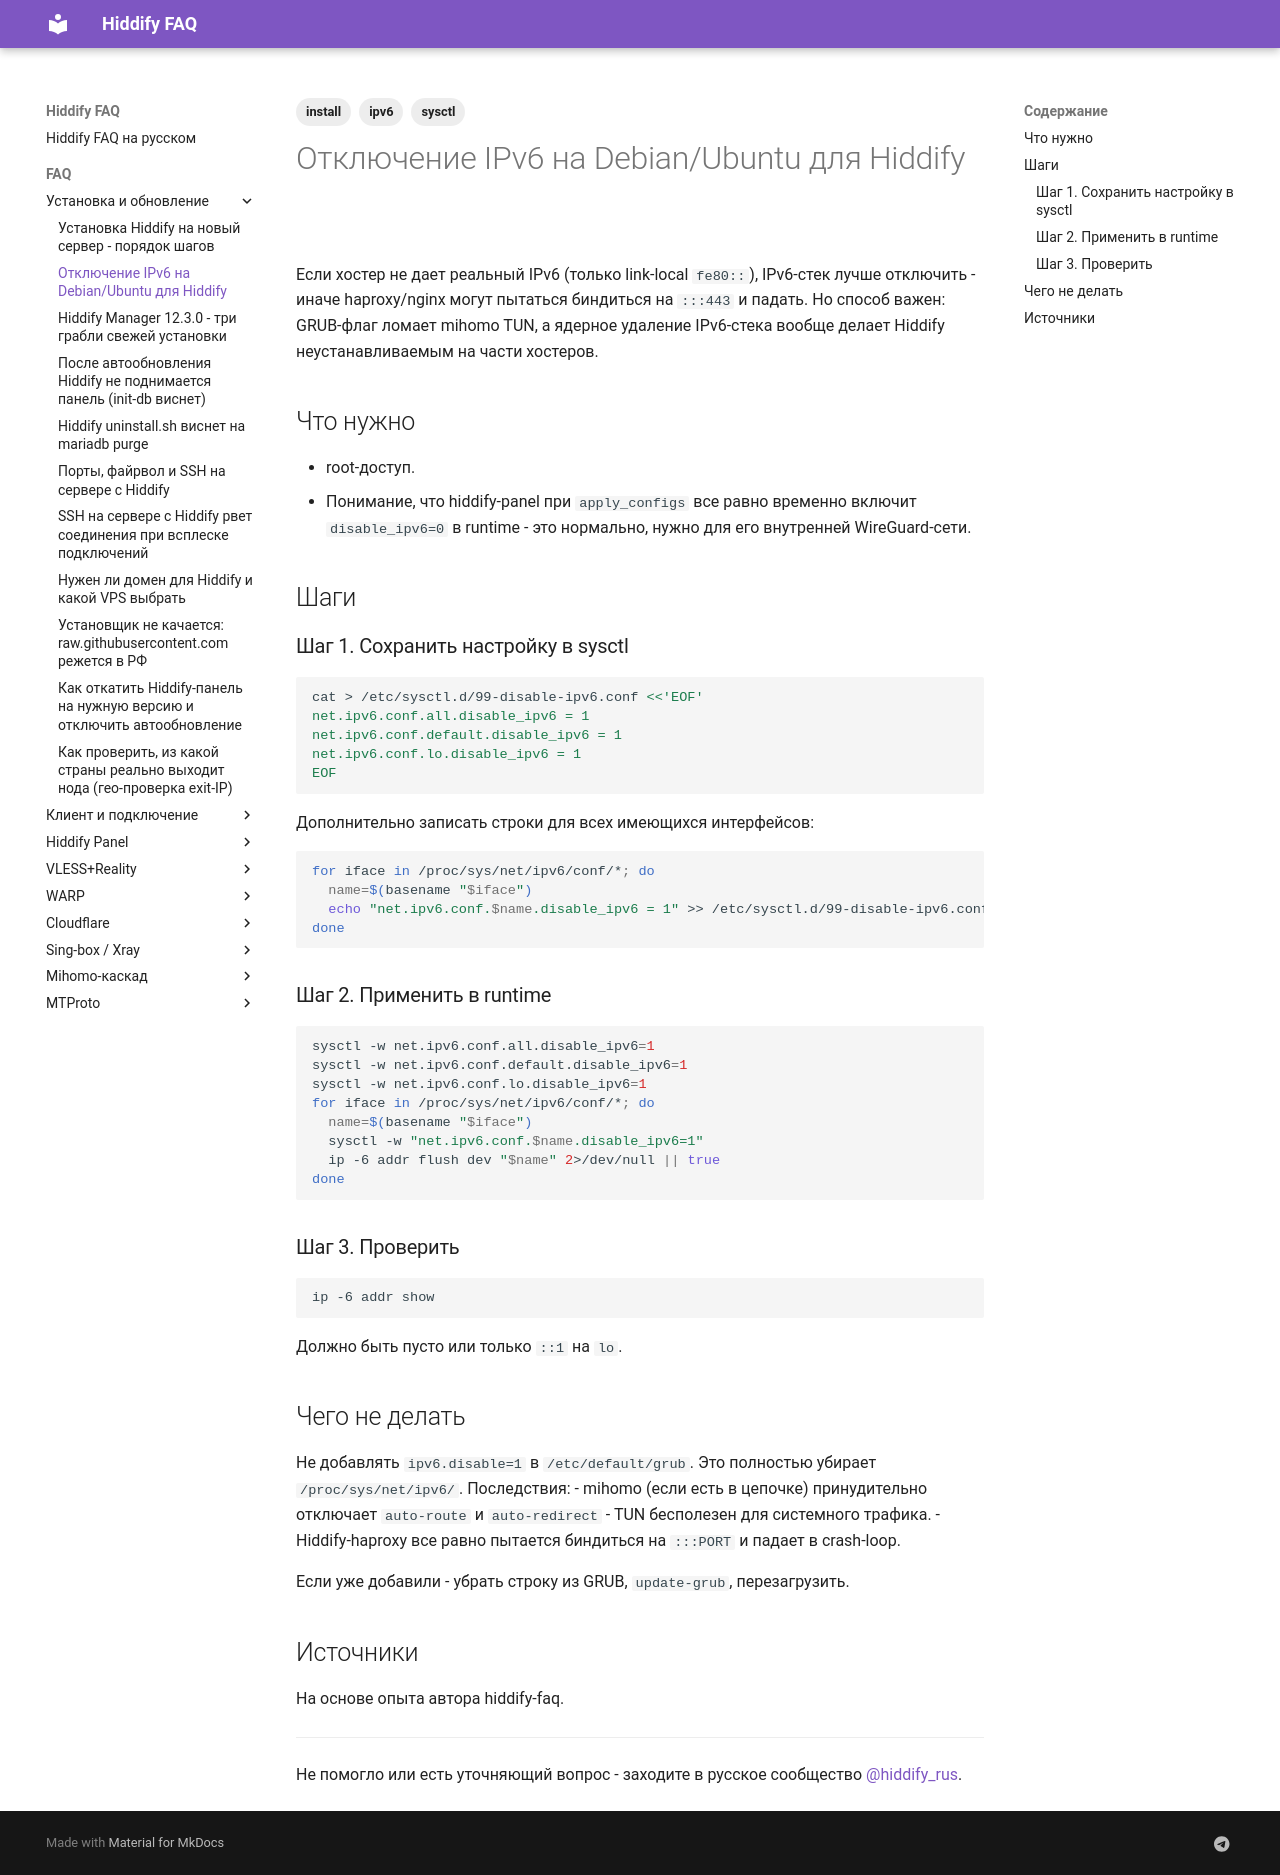

repository: dewil/hiddify-faq · page: faq/install/disable-ipv6-debian/index.html · generator: mkdocs

---
title: Отключение IPv6 на Debian/Ubuntu для Hiddify
description: Безопасный способ выключить IPv6 через sysctl без GRUB-флага, совместимый с mihomo.
tags:
  - install
  - ipv6
  - sysctl
---

# Отключение IPv6 на Debian/Ubuntu для Hiddify

Если хостер не дает реальный IPv6 (только link-local `fe80::`), IPv6-стек лучше отключить - иначе haproxy/nginx могут пытаться биндиться на `:::443` и падать. Но способ важен: GRUB-флаг ломает mihomo TUN, а ядерное удаление IPv6-стека вообще делает Hiddify неустанавливаемым на части хостеров.

## Что нужно

- root-доступ.
- Понимание, что hiddify-panel при `apply_configs` все равно временно включит `disable_ipv6=0` в runtime - это нормально, нужно для его внутренней WireGuard-сети.

## Шаги

### Шаг 1. Сохранить настройку в sysctl

```bash
cat > /etc/sysctl.d/99-disable-ipv6.conf <<'EOF'
net.ipv6.conf.all.disable_ipv6 = 1
net.ipv6.conf.default.disable_ipv6 = 1
net.ipv6.conf.lo.disable_ipv6 = 1
EOF
```

Дополнительно записать строки для всех имеющихся интерфейсов:

```bash
for iface in /proc/sys/net/ipv6/conf/*; do
  name=$(basename "$iface")
  echo "net.ipv6.conf.$name.disable_ipv6 = 1" >> /etc/sysctl.d/99-disable-ipv6.conf
done
```

### Шаг 2. Применить в runtime

```bash
sysctl -w net.ipv6.conf.all.disable_ipv6=1
sysctl -w net.ipv6.conf.default.disable_ipv6=1
sysctl -w net.ipv6.conf.lo.disable_ipv6=1
for iface in /proc/sys/net/ipv6/conf/*; do
  name=$(basename "$iface")
  sysctl -w "net.ipv6.conf.$name.disable_ipv6=1"
  ip -6 addr flush dev "$name" 2>/dev/null || true
done
```

### Шаг 3. Проверить

```bash
ip -6 addr show
```

Должно быть пусто или только `::1` на `lo`.

## Чего не делать

Не добавлять `ipv6.disable=1` в `/etc/default/grub`. Это полностью убирает `/proc/sys/net/ipv6/`. Последствия:
- mihomo (если есть в цепочке) принудительно отключает `auto-route` и `auto-redirect` - TUN бесполезен для системного трафика.
- Hiddify-haproxy все равно пытается биндиться на `:::PORT` и падает в crash-loop.

Если уже добавили - убрать строку из GRUB, `update-grub`, перезагрузить.

## Источники

На основе опыта автора hiddify-faq.

---

Не помогло или есть уточняющий вопрос - заходите в русское сообщество [@hiddify_rus](https://t.me/hiddify_rus).
